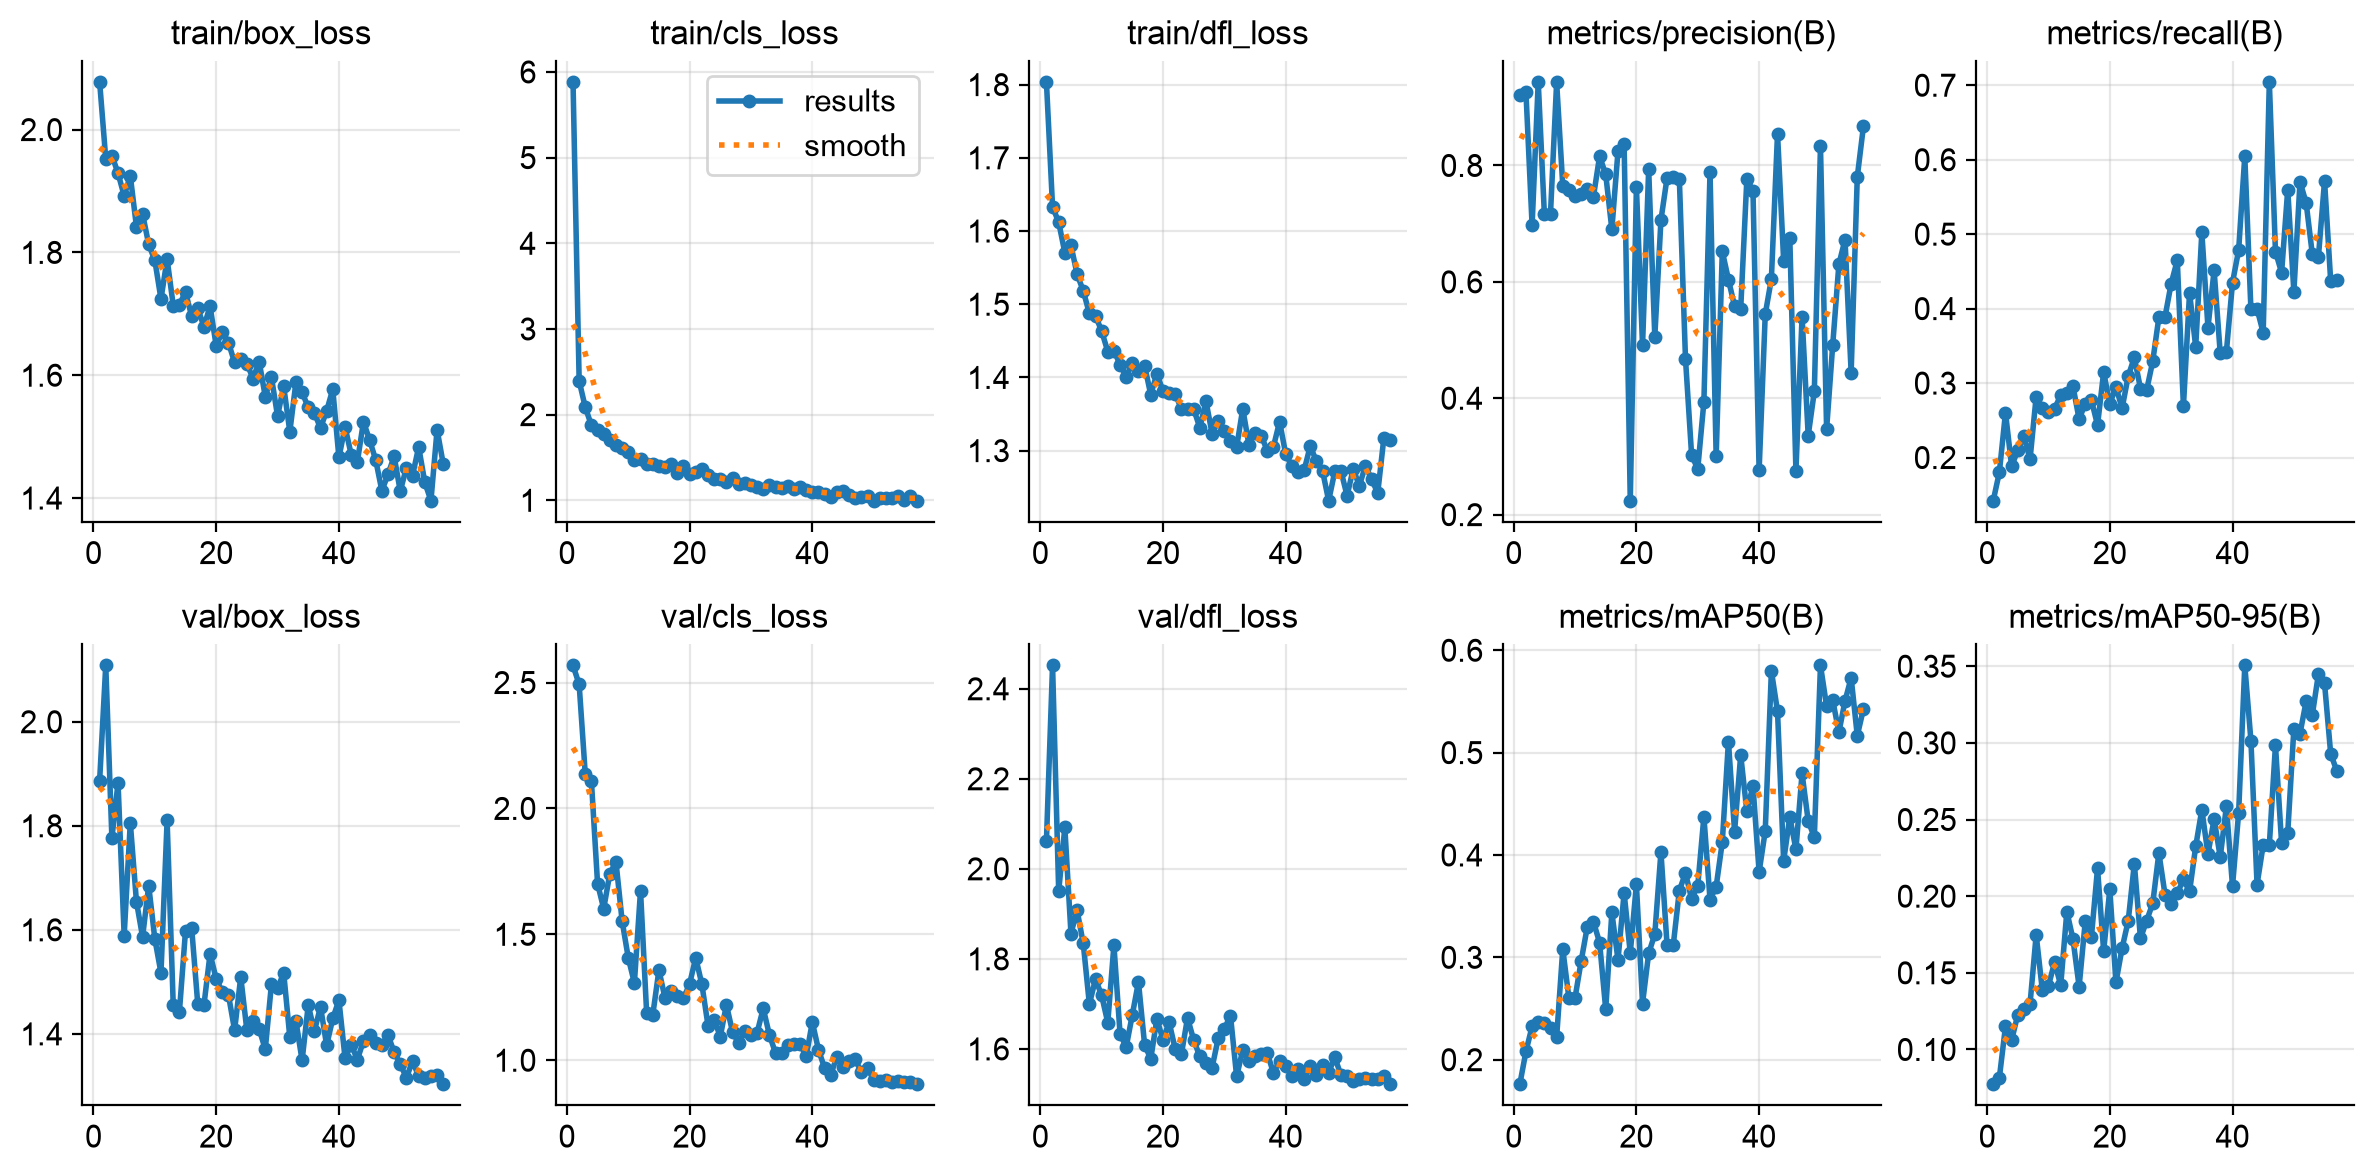

The table this chart was drawn from, first rows:
epoch, time, train/box_loss, train/cls_loss, train/dfl_loss, metrics/precision(B), metrics/recall(B), metrics/mAP50(B), metrics/mAP50-95(B), val/box_loss, val/cls_loss, val/dfl_loss, lr/pg0, lr/pg1, lr/pg2
1, 16.55, 2.078, 5.884, 1.804, 0.9217, 0.142, 0.1761, 0.07734, 1.886, 2.568, 2.062, 0.0003649, 0.0003649, 0.0003649
2, 33.3, 1.952, 2.393, 1.633, 0.9254, 0.1802, 0.2081, 0.08151, 2.108, 2.492, 2.452, 0.0007231, 0.0007231, 0.0007231
3, 67.57, 1.958, 2.086, 1.612, 0.6972, 0.2602, 0.2326, 0.1151, 1.776, 2.136, 1.95, 0.001069, 0.001069, 0.001069
4, 82.41, 1.929, 1.875, 1.57, 0.9436, 0.1883, 0.2364, 0.106, 1.883, 2.107, 2.092, 0.001056, 0.001056, 0.001056
5, 114.7, 1.892, 1.823, 1.58, 0.7166, 0.2099, 0.2356, 0.1227, 1.589, 1.701, 1.856, 0.001038, 0.001038, 0.001038
6, 152, 1.925, 1.772, 1.541, 0.7174, 0.2288, 0.2314, 0.1264, 1.806, 1.602, 1.908, 0.001019, 0.001019, 0.001019
7, 182.5, 1.842, 1.708, 1.518, 0.9429, 0.1975, 0.222, 0.1296, 1.654, 1.742, 1.835, 0.001001, 0.001001, 0.001001
8, 217.6, 1.863, 1.649, 1.487, 0.7653, 0.2819, 0.3081, 0.1748, 1.586, 1.788, 1.7, 0.0009827, 0.0009827, 0.0009827
9, 251.7, 1.813, 1.609, 1.484, 0.7573, 0.2661, 0.2602, 0.1388, 1.685, 1.553, 1.755, 0.0009643, 0.0009643, 0.0009643
10, 286.2, 1.787, 1.56, 1.463, 0.748, 0.2608, 0.2604, 0.1415, 1.582, 1.407, 1.719, 0.000946, 0.000946, 0.000946
11, 320.3, 1.724, 1.472, 1.435, 0.7507, 0.2656, 0.2965, 0.1569, 1.517, 1.307, 1.658, 0.0009277, 0.0009277, 0.0009277
12, 355.7, 1.789, 1.481, 1.437, 0.7592, 0.2836, 0.33, 0.1419, 1.81, 1.674, 1.831, 0.0009094, 0.0009094, 0.0009094
13, 389.8, 1.713, 1.423, 1.417, 0.7464, 0.2865, 0.3347, 0.19, 1.455, 1.187, 1.634, 0.000891, 0.000891, 0.000891
14, 424.6, 1.715, 1.427, 1.401, 0.8157, 0.2958, 0.3145, 0.172, 1.442, 1.181, 1.604, 0.0008727, 0.0008727, 0.0008727
15, 458.2, 1.735, 1.403, 1.42, 0.7846, 0.2514, 0.2491, 0.141, 1.598, 1.358, 1.676, 0.0008544, 0.0008544, 0.0008544
16, 476, 1.696, 1.384, 1.408, 0.6902, 0.2725, 0.3439, 0.1836, 1.604, 1.246, 1.749, 0.000836, 0.000836, 0.000836
17, 510.7, 1.709, 1.419, 1.416, 0.8246, 0.2772, 0.2975, 0.1733, 1.457, 1.275, 1.61, 0.0008177, 0.0008177, 0.0008177
18, 527.1, 1.679, 1.324, 1.377, 0.837, 0.2435, 0.3629, 0.2181, 1.455, 1.254, 1.578, 0.0007994, 0.0007994, 0.0007994
19, 559.1, 1.712, 1.405, 1.405, 0.224, 0.3147, 0.3042, 0.1642, 1.554, 1.245, 1.666, 0.000781, 0.000781, 0.000781
20, 594.6, 1.648, 1.306, 1.381, 0.7635, 0.2718, 0.3713, 0.2045, 1.506, 1.303, 1.621, 0.0007627, 0.0007627, 0.0007627
21, 628.4, 1.671, 1.329, 1.379, 0.4907, 0.2949, 0.2549, 0.1437, 1.48, 1.407, 1.659, 0.0007444, 0.0007444, 0.0007444
22, 663.1, 1.653, 1.36, 1.378, 0.7935, 0.2661, 0.3039, 0.166, 1.475, 1.302, 1.599, 0.000726, 0.000726, 0.000726
23, 696.7, 1.621, 1.299, 1.356, 0.5056, 0.3093, 0.3226, 0.1839, 1.407, 1.138, 1.589, 0.0007077, 0.0007077, 0.0007077
24, 730.9, 1.626, 1.252, 1.356, 0.7063, 0.3344, 0.403, 0.2211, 1.51, 1.161, 1.669, 0.0006894, 0.0006894, 0.0006894
25, 765.8, 1.619, 1.254, 1.357, 0.7791, 0.2927, 0.3117, 0.1724, 1.407, 1.094, 1.62, 0.000671, 0.000671, 0.000671
26, 786.3, 1.595, 1.218, 1.331, 0.7798, 0.2903, 0.3116, 0.184, 1.424, 1.22, 1.583, 0.0006527, 0.0006527, 0.0006527
27, 802.3, 1.622, 1.262, 1.368, 0.7768, 0.3294, 0.3653, 0.1953, 1.41, 1.112, 1.568, 0.0006344, 0.0006344, 0.0006344
28, 818.7, 1.565, 1.189, 1.323, 0.4678, 0.3884, 0.3824, 0.2282, 1.37, 1.069, 1.558, 0.000616, 0.000616, 0.000616
29, 832.3, 1.597, 1.197, 1.341, 0.302, 0.3889, 0.3569, 0.2011, 1.495, 1.116, 1.624, 0.0005977, 0.0005977, 0.0005977
30, 845.5, 1.534, 1.177, 1.327, 0.2787, 0.4336, 0.3701, 0.195, 1.487, 1.099, 1.645, 0.0005794, 0.0005794, 0.0005794
31, 859.1, 1.582, 1.155, 1.314, 0.3937, 0.465, 0.4374, 0.2018, 1.518, 1.109, 1.674, 0.0005611, 0.0005611, 0.0005611
32, 873.1, 1.508, 1.132, 1.304, 0.7889, 0.2687, 0.3565, 0.211, 1.393, 1.206, 1.539, 0.0005427, 0.0005427, 0.0005427
33, 887.7, 1.589, 1.181, 1.357, 0.3, 0.4215, 0.3691, 0.2031, 1.424, 1.101, 1.598, 0.0005244, 0.0005244, 0.0005244
34, 901.6, 1.572, 1.153, 1.308, 0.6524, 0.3485, 0.4126, 0.2325, 1.349, 1.029, 1.573, 0.0005061, 0.0005061, 0.0005061
35, 915.7, 1.548, 1.141, 1.325, 0.6039, 0.5023, 0.5108, 0.2564, 1.455, 1.027, 1.585, 0.0004877, 0.0004877, 0.0004877
36, 929.7, 1.538, 1.169, 1.32, 0.5583, 0.3745, 0.4228, 0.2275, 1.405, 1.061, 1.59, 0.0004694, 0.0004694, 0.0004694
37, 943.9, 1.514, 1.132, 1.3, 0.5534, 0.4514, 0.4978, 0.2503, 1.452, 1.063, 1.591, 0.0004511, 0.0004511, 0.0004511
38, 957.9, 1.542, 1.158, 1.305, 0.7762, 0.3399, 0.4426, 0.2255, 1.378, 1.066, 1.546, 0.0004327, 0.0004327, 0.0004327
39, 971.2, 1.577, 1.125, 1.34, 0.7565, 0.3418, 0.4675, 0.2585, 1.43, 1.015, 1.573, 0.0004144, 0.0004144, 0.0004144
40, 997.1, 1.466, 1.095, 1.295, 0.2759, 0.4349, 0.3835, 0.2065, 1.465, 1.151, 1.562, 0.0003961, 0.0003961, 0.0003961
41, 1035, 1.516, 1.092, 1.279, 0.5444, 0.4786, 0.4234, 0.2545, 1.353, 1.042, 1.54, 0.0003777, 0.0003777, 0.0003777
42, 1067, 1.471, 1.069, 1.271, 0.605, 0.6048, 0.5798, 0.3505, 1.38, 0.9685, 1.555, 0.0003594, 0.0003594, 0.0003594
43, 1102, 1.459, 1.041, 1.273, 0.8549, 0.3988, 0.5403, 0.3015, 1.35, 0.9415, 1.533, 0.0003411, 0.0003411, 0.0003411
44, 1138, 1.524, 1.1, 1.306, 0.6363, 0.4, 0.3943, 0.2076, 1.386, 1.014, 1.562, 0.0003227, 0.0003227, 0.0003227
45, 1172, 1.495, 1.109, 1.286, 0.676, 0.3675, 0.437, 0.2334, 1.398, 0.9741, 1.541, 0.0003044, 0.0003044, 0.0003044
46, 1198, 1.462, 1.067, 1.272, 0.2751, 0.7045, 0.4055, 0.2334, 1.383, 0.9969, 1.563, 0.0002861, 0.0002861, 0.0002861
47, 1220, 1.412, 1.022, 1.232, 0.5403, 0.4766, 0.4797, 0.2985, 1.378, 1.004, 1.548, 0.0002678, 0.0002678, 0.0002678
48, 1255, 1.438, 1.037, 1.272, 0.3357, 0.4484, 0.4333, 0.2346, 1.398, 0.9517, 1.582, 0.0002494, 0.0002494, 0.0002494
49, 1290, 1.468, 1.047, 1.272, 0.4118, 0.5599, 0.4174, 0.2412, 1.365, 0.9694, 1.542, 0.0002311, 0.0002311, 0.0002311
50, 1324, 1.411, 0.9961, 1.238, 0.8337, 0.4226, 0.5853, 0.3092, 1.342, 0.921, 1.539, 0.0002128, 0.0002128, 0.0002128
51, 1358, 1.449, 1.029, 1.275, 0.3469, 0.5704, 0.5454, 0.3061, 1.316, 0.9184, 1.528, 0.0001944, 0.0001944, 0.0001944
52, 1392, 1.437, 1.03, 1.252, 0.4921, 0.5421, 0.5513, 0.3271, 1.348, 0.9233, 1.534, 0.0001761, 0.0001761, 0.0001761
53, 1426, 1.483, 1.026, 1.28, 0.63, 0.4735, 0.5198, 0.3181, 1.318, 0.9118, 1.535, 0.0001578, 0.0001578, 0.0001578
54, 1461, 1.426, 1.049, 1.261, 0.6727, 0.4694, 0.5505, 0.3448, 1.316, 0.9193, 1.533, 0.0001394, 0.0001394, 0.0001394
55, 1495, 1.396, 1.008, 1.242, 0.4442, 0.5715, 0.5731, 0.3388, 1.318, 0.9117, 1.534, 0.0001211, 0.0001211, 0.0001211
56, 1528, 1.511, 1.052, 1.318, 0.7804, 0.4372, 0.5165, 0.2929, 1.321, 0.9139, 1.54, 0.0001028, 0.0001028, 0.0001028
57, 1560, 1.456, 0.9954, 1.314, 0.867, 0.4385, 0.5426, 0.2816, 1.303, 0.9048, 1.522, 8.4436e-05, 8.4436e-05, 8.4436e-05
